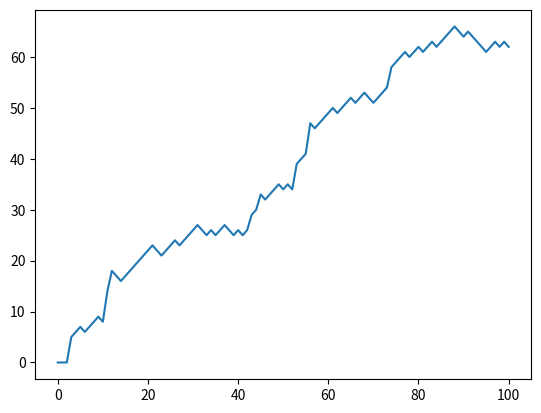

This figure's Python source:
# Import numpy and matplotlib.pyplot
import numpy as np
import matplotlib.pyplot as plt

# Initialize all_walks and set seed
np.random.seed()
all_walks = []

# Simulate random walk 500 times
for i in range(1):
    random_walk = [0]
    for x in range(100):
        step = random_walk[-1]
        dice = np.random.randint(1, 7)

        # Determine the direction of the next step
        if dice <= 2:
            step = max(0, step - 1)
        elif dice <= 5:
            step = step + 1
        else:
            step = step + np.random.randint(1, 7)

        # Implement clumsiness
        if np.random.rand() <= 0.001:
            step = 0

        random_walk.append(step)

    all_walks.append(random_walk)

# Create and plot np_aw_t
np_aw = np.array(all_walks)
np_aw_t = np.transpose(np_aw)

# Show how the steps evolve with time
plt.plot(np_aw_t)
plt.show()

# # Select last row from np_aw_t: ends
# ends = np_aw_t[-1, :]

# # Plot histogram of ends, display plot
# print(ends)
# plt.hist(ends)
# plt.show()

# # Calculate the odds of reaching 60 steps
# odds = np.mean(ends >= 60)
# print(odds)
